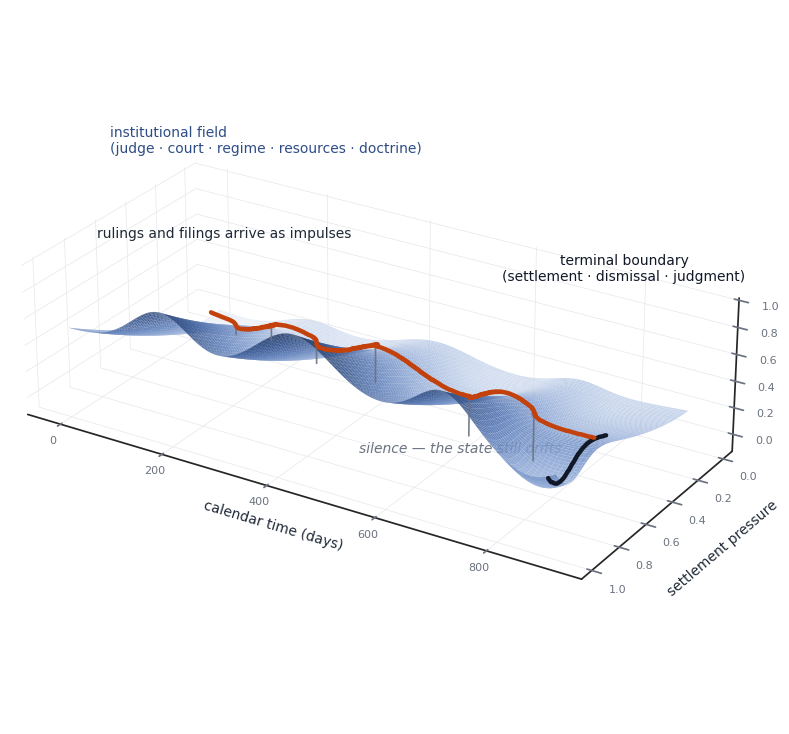

Generate this figure with matplotlib:
"""DIAGRAM 1 — Institutional state as a continuous field.

A matter trajectory moving through a field shaped by judge, court, procedural
regime, party resources, and doctrine. Filings and rulings appear as impulses;
settlement, dismissal, and judgment as boundaries; a period of silence still
contains drift.

Matplotlib 3D surface + seaborn theming. Sequential single-hue surface
(magnitude), one warm accent for the trajectory (identity), ink for labels.
Outputs: PNG (Substack) + PDF (article).
"""
from __future__ import annotations

import matplotlib.pyplot as plt
import numpy as np
import seaborn as sns
from matplotlib.colors import LinearSegmentedColormap

sns.set_theme(style="white", font="DejaVu Sans")

rng = np.random.default_rng(7)

# ── The institutional field ─────────────────────────────────────────────────
# x: calendar time (days). y: settlement pressure (latent). z: field intensity
# (how strongly institutional conditions push the matter's evolution).
T, P = np.meshgrid(np.linspace(0, 900, 220), np.linspace(0, 1, 160))

# Baseline: pressure raises intensity, gently nonlinear.
Z = 0.55 * P**1.6

# Judge/court congestion: backlog episodes as ridges across time bands.
for center, width, height in [(180, 55, 0.30), (430, 70, 0.38), (700, 45, 0.22)]:
    Z += height * np.exp(-((T - center) ** 2) / (2 * width**2)) * (0.35 + 0.65 * P)

# Doctrine/procedural regime: a slow swell late in the calendar.
Z += 0.16 * (T / 900) ** 2

# Resource asymmetry: a shallow well at low pressure early (cheap to do nothing).
Z -= 0.10 * np.exp(-(((T - 90) / 130) ** 2 + ((P - 0.12) / 0.18) ** 2))

# Settlement basin: intensity funnels down as pressure saturates near the end.
Z -= 0.35 * np.exp(-(((T - 860) / 90) ** 2 + ((P - 0.92) / 0.16) ** 2))

# ── The matter trajectory ───────────────────────────────────────────────────
# Piecewise: drift during silence, jumps at events.
events = [
    (60, 0.06, "complaint"),
    (150, 0.06, "answer"),
    (260, 0.09, "discovery order"),
    (410, 0.13, "motion denied"),
    (620, 0.10, "trial date set"),
    (760, 0.08, "mediation"),
]
t_traj = np.linspace(0, 880, 600)
p_traj = np.zeros_like(t_traj) + 0.06
for et, jump, _ in events:
    p_traj += jump / (1 + np.exp(-(t_traj - et) / 6))          # event impulse
p_traj += 0.06 * (t_traj / 880) ** 2                            # slow drift
p_traj += 0.012 * np.sin(t_traj / 47) * (t_traj / 880)          # micro-drift
p_traj = np.clip(p_traj, 0, 0.97)

def field(t, p):
    """Sample Z at (t, p) by nearest grid lookup."""
    ti = np.clip(np.searchsorted(T[0], t), 0, T.shape[1] - 1)
    pi = np.clip(np.searchsorted(P[:, 0], p), 0, P.shape[0] - 1)
    return Z[pi, ti]

z_traj = np.array([field(t, p) for t, p in zip(t_traj, p_traj)]) + 0.03

# ── Figure ──────────────────────────────────────────────────────────────────
INK = "#1F2937"
MUTED = "#6B7280"
ACCENT = "#C2410C"          # trajectory (identity)
BOUND = "#111827"           # terminal boundary (ink, not a series color)

# Sequential single hue: light slate-blue → deep indigo (magnitude job).
cmap = LinearSegmentedColormap.from_list(
    "field", ["#EEF2F9", "#C7D5EC", "#8FA9D6", "#5577B5", "#2E4D86", "#1B3159"]
)

fig = plt.figure(figsize=(11, 7.5), dpi=200)
ax = fig.add_subplot(111, projection="3d")
ax.view_init(elev=26, azim=-58)
ax.invert_yaxis()  # low-pressure lane (the trajectory) faces the camera
ax.set_box_aspect((2.1, 1.0, 0.55))

ax.plot_surface(
    T, P, Z, cmap=cmap, rcount=110, ccount=110,
    linewidth=0, antialiased=True, alpha=0.92,
)
# Trajectory draped on the surface.
ax.plot(t_traj, p_traj, z_traj, color=ACCENT, lw=3.2, zorder=10)
# Event impulses: thin stems from floor to path.
for et, _, name in events:
    i = np.searchsorted(t_traj, et)
    zbase = field(et, 0.0)
    ax.plot([et, et], [p_traj[i], p_traj[i]], [zbase - 0.06, z_traj[i]],
            color=MUTED, lw=1.2, alpha=0.9, zorder=9)
    ax.scatter([et], [p_traj[i]], [z_traj[i]], color=ACCENT, s=34,
               edgecolor="white", linewidth=0.9, zorder=11, depthshade=False)

# Terminal boundary: settlement edge as a bold rim at the far end.
tb = np.full(40, 880.0)
pb = np.linspace(0.55, 0.97, 40)
zb = np.array([field(880, p) for p in pb]) + 0.02
ax.plot(tb, pb, zb, color=BOUND, lw=3.2, zorder=8)

# ── Annotations (screen space: always on top, never occluded) ──────────────
ax.text2D(0.14, 0.80, "institutional field\n(judge · court · regime · resources · doctrine)",
          transform=ax.transAxes, color="#2E4D86", fontsize=10, ha="left")
ax.text2D(0.30, 0.68, "rulings and filings arrive as impulses",
          transform=ax.transAxes, color=INK, fontsize=10, ha="center")
ax.text2D(0.63, 0.38, "silence — the state still drifts",
          transform=ax.transAxes, color=MUTED, fontsize=10, style="italic", ha="center")
ax.text2D(0.86, 0.62, "terminal boundary\n(settlement · dismissal · judgment)",
          transform=ax.transAxes, color=BOUND, fontsize=10, ha="center")

ax.set_xlabel("calendar time (days)", color=INK, fontsize=10, labelpad=10)
ax.set_ylabel("settlement pressure", color=INK, fontsize=10, labelpad=8)
ax.set_zlabel("field intensity", color=INK, fontsize=10, labelpad=6)
ax.tick_params(colors=MUTED, labelsize=8)

# Recessive panes.
for pane in (ax.xaxis, ax.yaxis, ax.zaxis):
    pane.set_pane_color((1, 1, 1, 0))
    pane._axinfo["grid"].update(color="#E5E7EB", linewidth=0.5)
ax.set_zlim(Z.min() - 0.06, Z.max() + 0.05)

fig.tight_layout()
fig.savefig("fig_institutional_field_3d.png", dpi=300, bbox_inches="tight")
fig.savefig("fig_institutional_field_3d.pdf", bbox_inches="tight")
print("saved png+pdf")
